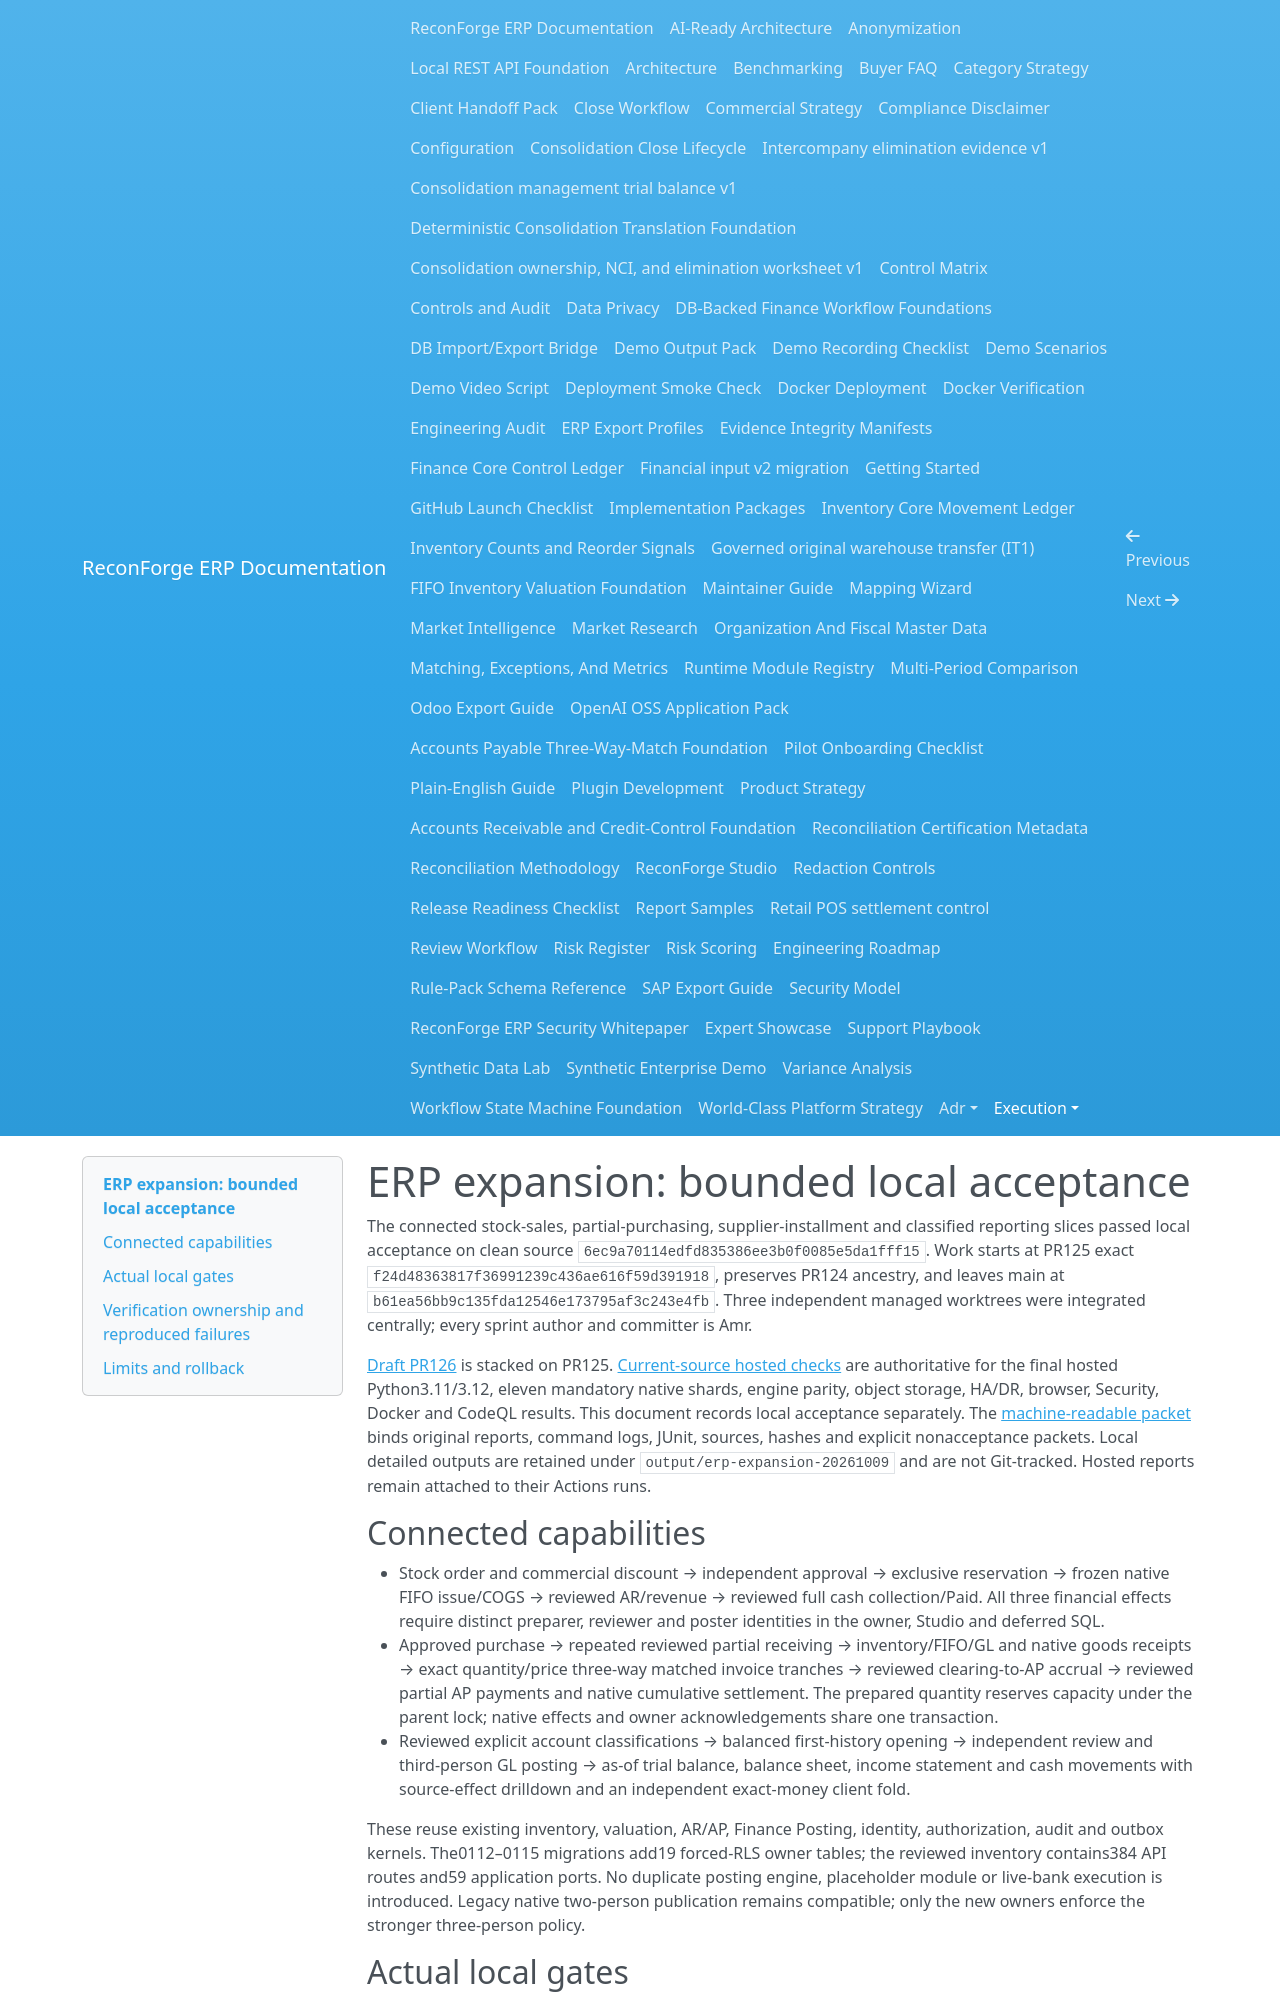

repository: amrzainmubarak/reconforge-erp · page: execution/ERP_EXPANSION_ACCEPTANCE_2026-10-09/index.html · generator: mkdocs

# ERP expansion: bounded local acceptance

The connected stock-sales, partial-purchasing, supplier-installment and classified
reporting slices passed local acceptance on clean source
`6ec9a70114edfd835386ee3b0f0085e5da1fff15`. Work starts at PR125 exact
`f24d48363817f36991239c436ae616f59d391918`, preserves PR124 ancestry, and leaves
main at `b61ea56bb9c135fda12546e173795af3c243e4fb`. Three independent managed
worktrees were integrated centrally; every sprint author and committer is Amr.

[Draft PR126](https://github.com/amrzainmubarak/reconforge-erp/pull/126) is stacked
on PR125. [Current-source hosted checks](https://github.com/amrzainmubarak/reconforge-erp/pull/126/checks)
are authoritative for the final hosted Python3.11/3.12, eleven mandatory native
shards, engine parity, object storage, HA/DR, browser, Security, Docker and CodeQL
results. This document records local acceptance separately. The
[machine-readable packet](ERP_EXPANSION_ACCEPTANCE_2026-10-09.json) binds original
reports, command logs, JUnit, sources, hashes and explicit nonacceptance packets.
Local detailed outputs are retained under `output/erp-expansion-20261009` and
are not Git-tracked. Hosted reports remain attached to their Actions runs.

## Connected capabilities

- Stock order and commercial discount → independent approval → exclusive
  reservation → frozen native FIFO issue/COGS → reviewed AR/revenue → reviewed
  full cash collection/Paid. All three financial effects require distinct
  preparer, reviewer and poster identities in the owner, Studio and deferred SQL.
- Approved purchase → repeated reviewed partial receiving → inventory/FIFO/GL
  and native goods receipts → exact quantity/price three-way matched invoice
  tranches → reviewed clearing-to-AP accrual → reviewed partial AP payments and
  native cumulative settlement. The prepared quantity reserves capacity under
  the parent lock; native effects and owner acknowledgements share one transaction.
- Reviewed explicit account classifications → balanced first-history opening →
  independent review and third-person GL posting → as-of trial balance, balance
  sheet, income statement and cash movements with source-effect drilldown and an
  independent exact-money client fold.

These reuse existing inventory, valuation, AR/AP, Finance Posting, identity,
authorization, audit and outbox kernels. The0112–0115 migrations add19 forced-RLS
owner tables; the reviewed inventory contains384 API routes and59 application
ports. No duplicate posting engine, placeholder module or live-bank execution
is introduced. Legacy native two-person publication remains compatible; only
the new owners enforce the stronger three-person policy.
